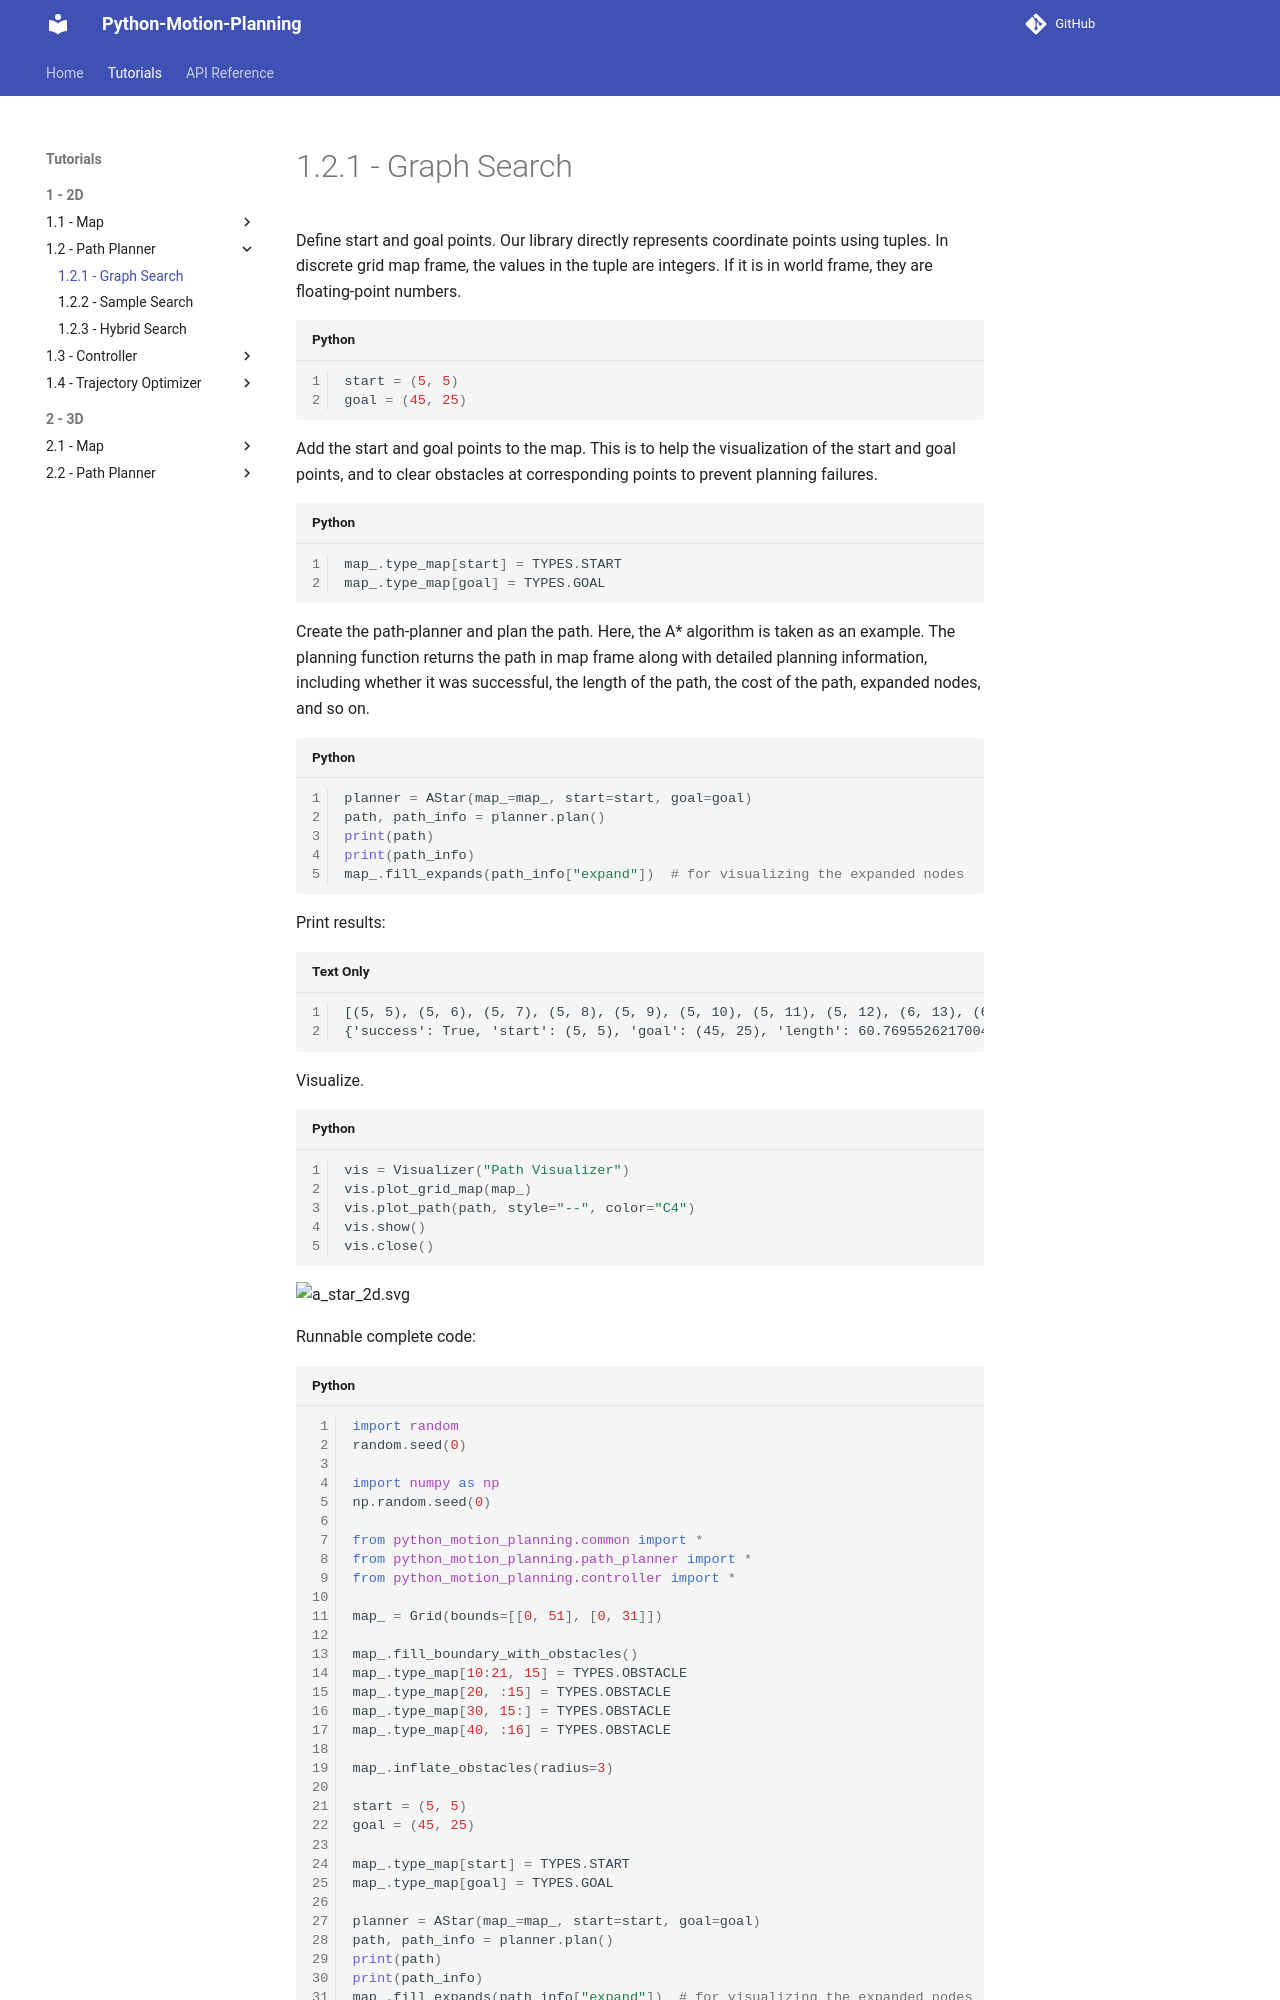

repository: ai-winter/python_motion_planning · page: v2.0/tutorials/2d/path_planner/graph_search.html · generator: mkdocs

Define start and goal points. Our library directly represents coordinate points using tuples. In discrete grid map frame, the values in the tuple are integers. If it is in world frame, they are floating-point numbers.

```python
start = (5, 5)
goal = (45, 25)
```

Add the start and goal points to the map. This is to help the visualization of the start and goal points, and to clear obstacles at corresponding points to prevent planning failures.

```python
map_[start] = TYPES.START
map_[goal] = TYPES.GOAL
```

Create the path-planner and plan the path. Here, the A\* algorithm is taken as an example. The planning function returns the path in map frame along with detailed planning information, including whether it was successful, the length of the path, the cost of the path, expanded nodes, and so on.

```python
planner = AStar(map_=map_, start=start, goal=goal)
path, path_info = planner.plan()
print(path)
print(path_info)
map_.fill_expands(path_info["expand"])  # for visualizing the expanded nodes
```

Print results:
```
[(5, 5), (5, 6), (5, 7), (5, 8), (5, 9), (5, 10), (5, 11), (5, 12), (6, 13), (6, 14), (6, 15), (7, 16), (7, 17), (8, 18), (9, 18), (10, 19), (11, 19), (12, 19), (13, 19), (14, 19), (15, 19), (16, 19), (17, 19), (18, 19), (19, 19), (20, 19), (21, 19), (22, 18), (23, 17), (24, 16), (25, 15), (26, 14), (27, 13), (28, 12), (29, 11), (30, 11), (31, 12), (32, 12), (33, 13), (34, 14), (35, 15), (36, 16), (37, 17), (38, 18), (39, 19), (40, 20), (41, 21), (42, 22), (43, 23), (44, 24), (45, 25)]
{'success': True, 'start': (5, 5), 'goal': (45, 25), 'length': 60.76955262170047, 'cost': 60.76955262170047, 'expand': {(5, 5): Node((5, 5), None, 0, 44.721359549995796), ...}}
```

Visualize.
```python
vis = Visualizer("Path Visualizer")
vis.plot_grid_map(map_)
vis.plot_path(path, style="--", color="C4")
vis.show()
vis.close()
```

![a_star_2d.svg](../../../assets/a_star_2d.svg)

Runnable complete code:

```python
import random
random.seed(0)

import numpy as np
np.random.seed(0)

from python_motion_planning.common import *
from python_motion_planning.path_planner import *
from python_motion_planning.controller import *

map_ = Grid(bounds=[[0, 51], [0, 31]])

map_.fill_boundary_with_obstacles()
map_[10:21, 15] = TYPES.OBSTACLE
map_[20, :15] = TYPES.OBSTACLE
map_[30, 15:] = TYPES.OBSTACLE
map_[40, :16] = TYPES.OBSTACLE

map_.inflate_obstacles(radius=3)

start = (5, 5)
goal = (45, 25)
